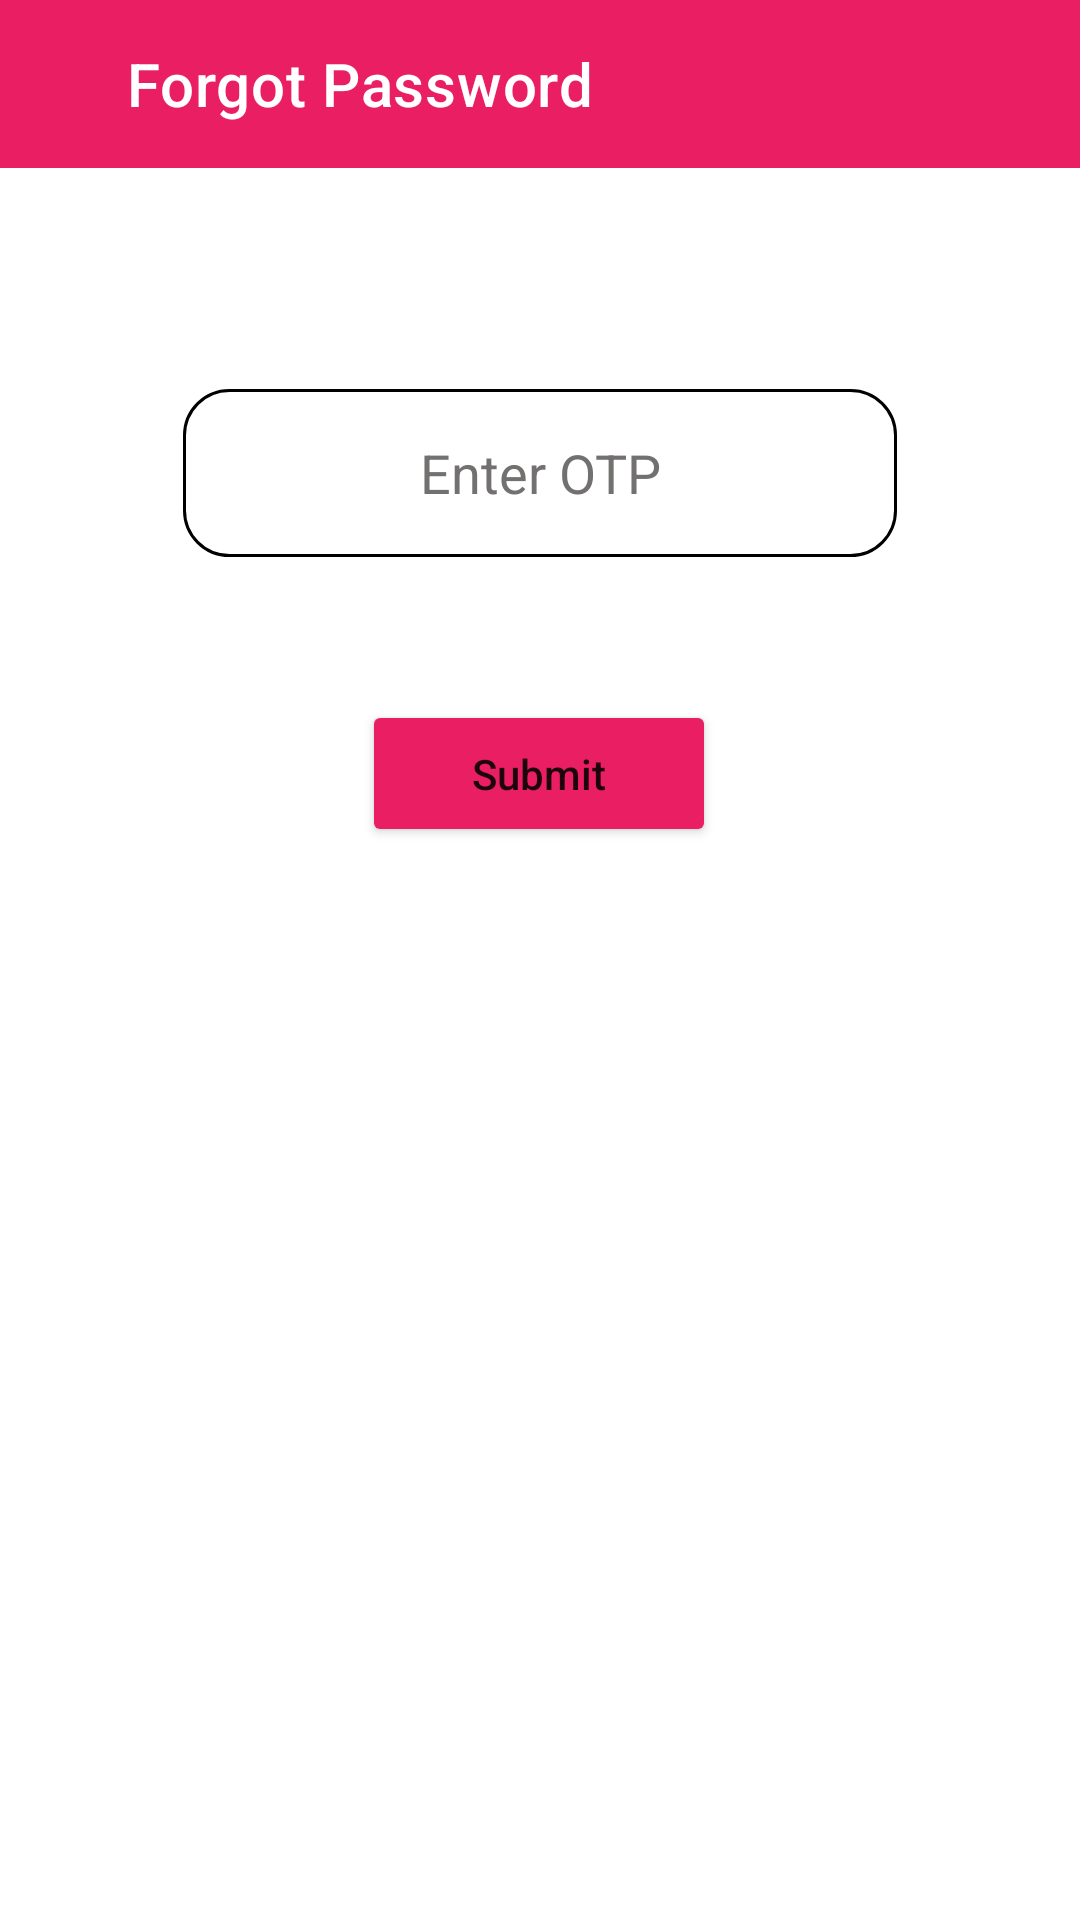

Layout XML and referenced resources for this Android screen:
<!-- AndroidManifest.xml: application theme Theme.Try_home -->
<!-- res/layout/activity_enter_otp.xml -->
<?xml version="1.0" encoding="utf-8"?>
<androidx.constraintlayout.widget.ConstraintLayout
    xmlns:android="http://schemas.android.com/apk/res/android"
    xmlns:tools="http://schemas.android.com/tools"
    xmlns:app="http://schemas.android.com/apk/res-auto"
    android:layout_width="match_parent"
    android:layout_height="match_parent"
    android:background="@color/white"
    tools:context=".Owner_Forgot_password">

    <androidx.appcompat.widget.Toolbar
        android:id="@+id/toolbar"
        android:layout_width="match_parent"
        android:layout_height="wrap_content"
        android:background="?attr/colorPrimary"
        android:backgroundTint="#E91E63"
        android:minHeight="?attr/actionBarSize"
        android:theme="?attr/actionBarTheme"
        app:layout_constraintBottom_toBottomOf="parent"
        app:layout_constraintEnd_toEndOf="parent"
        app:layout_constraintHorizontal_bias="0.0"
        app:layout_constraintStart_toStartOf="parent"
        app:layout_constraintTop_toTopOf="parent"
        app:layout_constraintVertical_bias="0.0"
        app:title="     Forgot Password"
        app:titleTextColor="@color/white"
        tools:ignore="MissingConstraints" />

    <EditText
        android:id="@+id/ed_otp"
        android:layout_width="238dp"
        android:layout_height="56dp"
        android:layout_gravity="center"
        android:background="@drawable/round_border"
        android:ems="10"
        android:textColor="@color/black"
        android:gravity="center"
        android:hint="Enter OTP"
        android:textColorHint="#737070"
        app:layout_constraintBottom_toBottomOf="parent"
        app:layout_constraintEnd_toEndOf="parent"
        app:layout_constraintStart_toStartOf="parent"
        app:layout_constraintTop_toTopOf="parent"
        app:layout_constraintVertical_bias="0.222" />

    <Button
        android:id="@+id/btn_submit"
        android:layout_width="118dp"
        android:layout_height="49dp"
        android:backgroundTint="#E91E63"
        android:text="Submit"
        android:textAllCaps="false"
        app:layout_constraintBottom_toBottomOf="parent"
        app:layout_constraintEnd_toEndOf="parent"
        app:layout_constraintHorizontal_bias="0.498"
        app:layout_constraintStart_toStartOf="parent"
        app:layout_constraintTop_toTopOf="parent"
        app:layout_constraintVertical_bias="0.395" />

</androidx.constraintlayout.widget.ConstraintLayout>
<!-- resources referenced by this layout -->
<resources>
  <color name="black">#FF000000</color>
  <color name="white">#FFFFFFFF</color>
  <!-- drawable round_border (drawable) -->
  <shape xmlns:android="http://schemas.android.com/apk/res/android"
      android:shape="rectangle">
      <padding
          android:bottom="3dp"
          android:left="3dp"
          android:right="3dp"
          android:top="3dp" />
  
      <stroke
          android:width="1dp"
          android:color="@color/black" />
  
      <corners
          android:radius="15dp" />
  
      <size
          android:width="110dp"
  
          android:height="110dp" />
  </shape>
  <style name="Theme.Try_home" parent="Theme.MaterialComponents.DayNight.NoActionBar">
          
          <item name="colorPrimary">@color/my_blue</item> // appbar back groud
          <item name="colorPrimaryVariant">@color/white</item>
          <item name="colorOnPrimary">@color/white</item>
          
          <item name="colorSecondary">@color/teal_200</item>
          <item name="colorSecondaryVariant">@color/teal_700</item>
          <item name="colorOnSecondary">@color/black</item>
          
          <item name="android:statusBarColor">@color/black</item>
          
      </style>
  <color name="my_blue">#2068A5</color>
  <color name="teal_200">#FF03DAC5</color>
  <color name="teal_700">#FF018786</color>
</resources>
